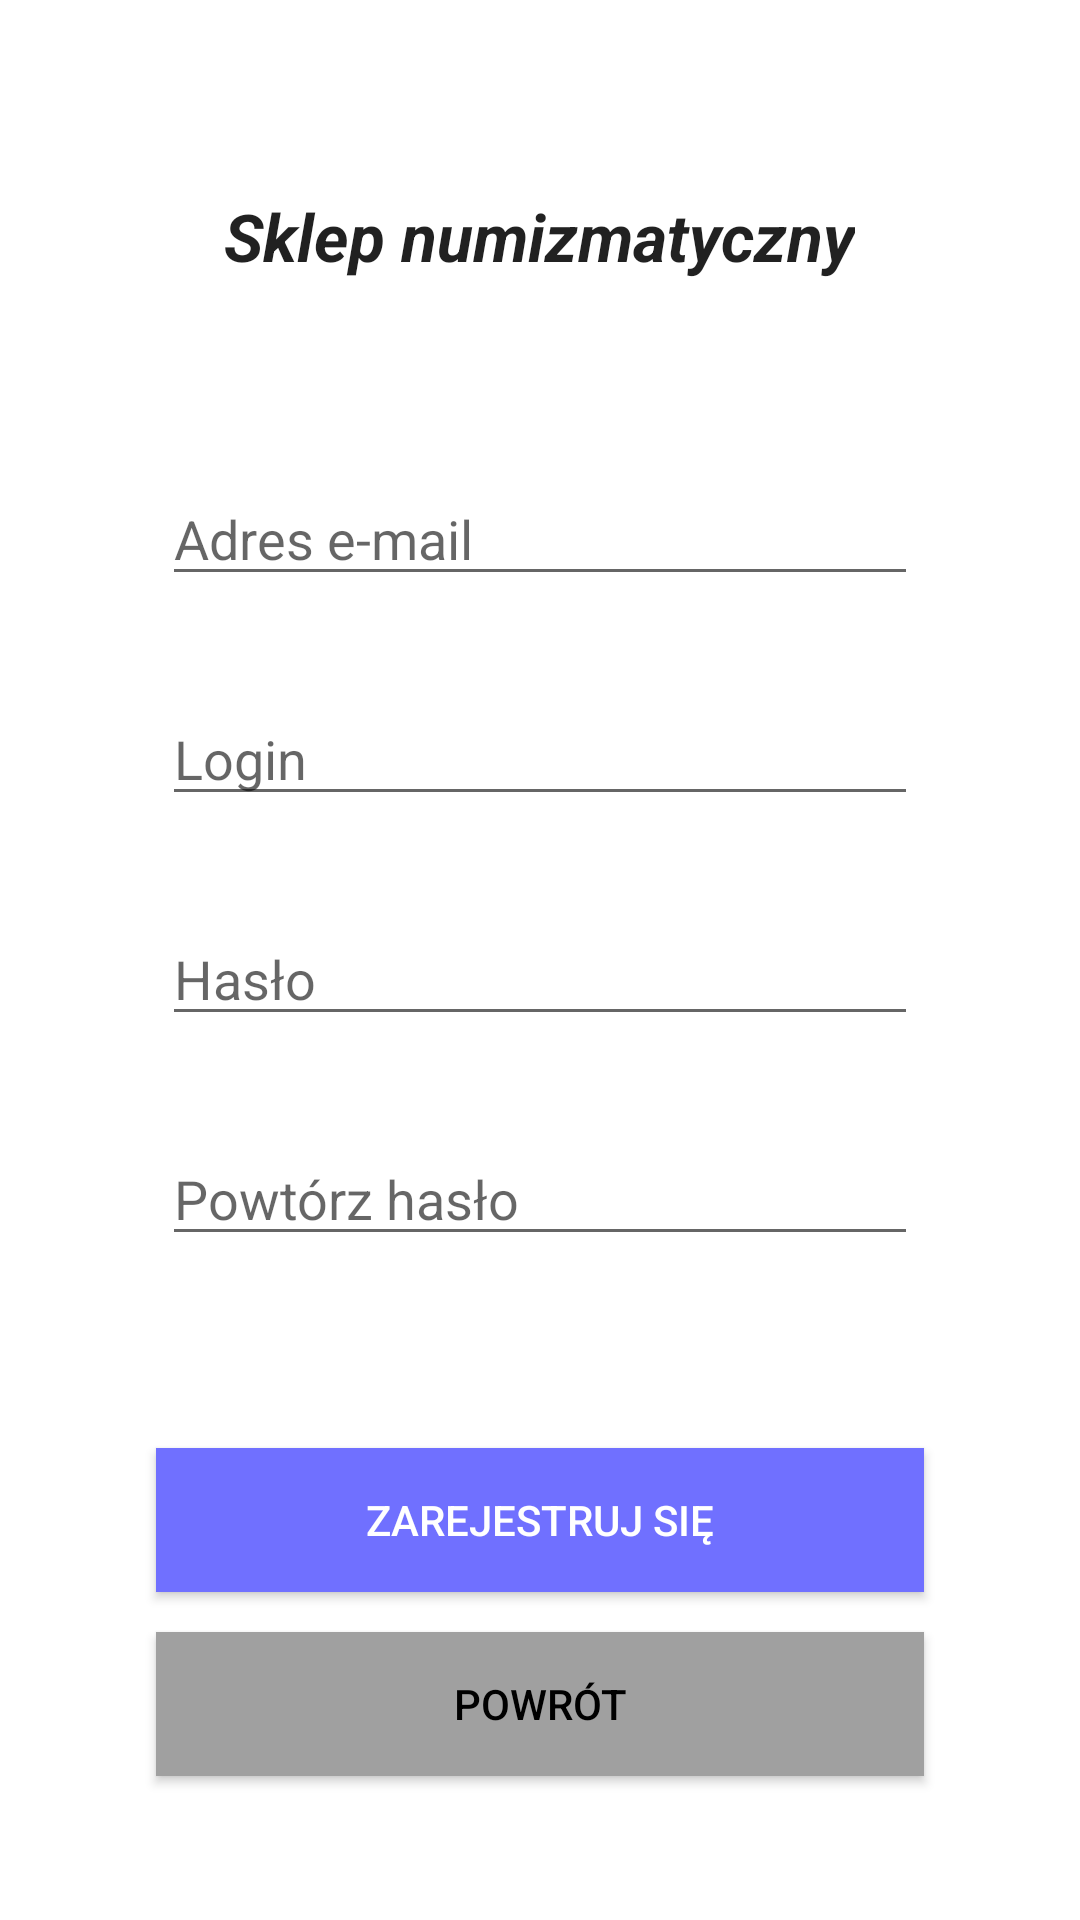

Here is an Android app screen rendered from its layout file. Give the layout XML and the strings, colors and styles it references.
<!-- AndroidManifest.xml: application theme Theme.ARIUS_sklep_numizmatyczny -->
<!-- res/layout/activity_register.xml -->
<?xml version="1.0" encoding="utf-8"?>
<RelativeLayout xmlns:android="http://schemas.android.com/apk/res/android"
    xmlns:tools="http://schemas.android.com/tools"
    android:layout_width="match_parent"
    android:layout_height="match_parent"
    android:paddingBottom="16dp"
    android:paddingLeft="16dp"
    android:paddingRight="16dp"
    android:paddingTop="64dp"
    tools:context=".LoginActivity">

    <TextView
        android:id="@+id/title_text"

        android:layout_width="wrap_content"
        android:layout_height="wrap_content"

        android:text="Sklep numizmatyczny"
        android:textStyle="bold|italic"
        android:textAppearance="?android:attr/textAppearanceLarge"
        android:layout_centerHorizontal="true" />

    <EditText
        android:id="@+id/editText_email"

        android:layout_width="wrap_content"
        android:layout_height="wrap_content"

        android:ems="12"
        android:inputType="textPersonName"
        android:hint="Adres e-mail"

        android:layout_centerHorizontal="true"
        android:layout_below="@id/title_text"
        android:layout_marginTop="64dp"/>

    <EditText
        android:id="@+id/editText_login"

        android:layout_width="wrap_content"
        android:layout_height="wrap_content"

        android:ems="12"
        android:inputType="textPersonName"
        android:hint="Login"

        android:layout_centerHorizontal="true"
        android:layout_below="@+id/editText_email"
        android:layout_marginTop="32dp"/>

    <EditText
        android:id="@+id/editText_password"

        android:layout_width="wrap_content"
        android:layout_height="wrap_content"

        android:ems="12"
        android:inputType="textPassword"
        android:hint="Hasło"

        android:layout_centerHorizontal="true"
        android:layout_below="@id/editText_login"
        android:layout_marginTop="32dp"/>

    <EditText
        android:id="@+id/editText_password_repeat"

        android:layout_width="wrap_content"
        android:layout_height="wrap_content"

        android:ems="12"
        android:inputType="textPassword"
        android:hint="Powtórz hasło"

        android:layout_centerHorizontal="true"
        android:layout_below="@id/editText_password"
        android:layout_marginTop="32dp"/>

    <Button
        android:id="@+id/register_button"

        android:text="Zarejestruj się"
        android:onClick="btnRegister"

        android:background="@color/register_btn_bg"
        android:textColor="@color/white"

        android:layout_width="wrap_content"
        android:layout_height="wrap_content"

        android:minHeight="48dp"
        android:minWidth="256dp"

        android:layout_centerHorizontal="true"

        android:layout_below="@+id/editText_password_repeat"
        android:layout_marginTop="64dp" />

    <Button
        android:id="@+id/return_button"

        android:text="Powrót"
        android:onClick="btnReturn"

        android:background="@color/return_btn_bg"
        android:textColor="@color/black"

        android:layout_width="wrap_content"
        android:layout_height="wrap_content"

        android:minHeight="48dp"
        android:minWidth="256dp"

        android:layout_centerHorizontal="true"
        android:layout_alignParentBottom="true"

        android:layout_marginBottom="32dp"/>

</RelativeLayout>
<!-- resources referenced by this layout -->
<resources>
  <color name="black">#FF000000</color>
  <color name="register_btn_bg">#FF7070FF</color>
  <color name="return_btn_bg">#FFA0A0A0</color>
  <color name="white">#FFFFFFFF</color>
  <style name="Theme.ARIUS_sklep_numizmatyczny" parent="Theme.MaterialComponents.DayNight.DarkActionBar">
          
          <item name="colorPrimary">@color/purple_500</item>
          <item name="colorPrimaryVariant">@color/purple_700</item>
          <item name="colorOnPrimary">@color/white</item>
          
          <item name="colorSecondary">@color/teal_200</item>
          <item name="colorSecondaryVariant">@color/teal_700</item>
          <item name="colorOnSecondary">@color/black</item>
          
          <item name="android:statusBarColor">?attr/colorPrimaryVariant</item>
          
      </style>
  <color name="purple_500">#FF6200EE</color>
  <color name="purple_700">#FF3700B3</color>
  <color name="teal_200">#FF03DAC5</color>
  <color name="teal_700">#FF018786</color>
</resources>
